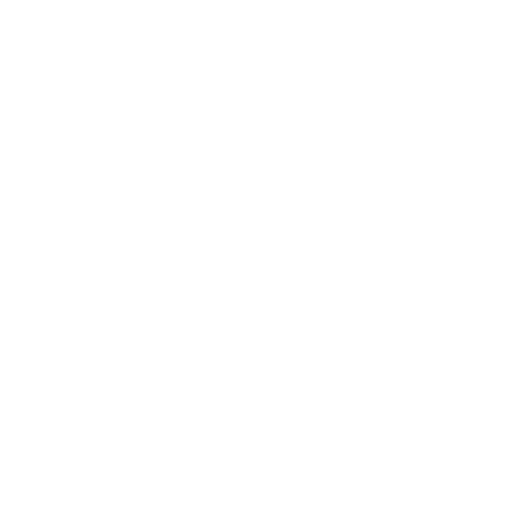
t = 0.00 s
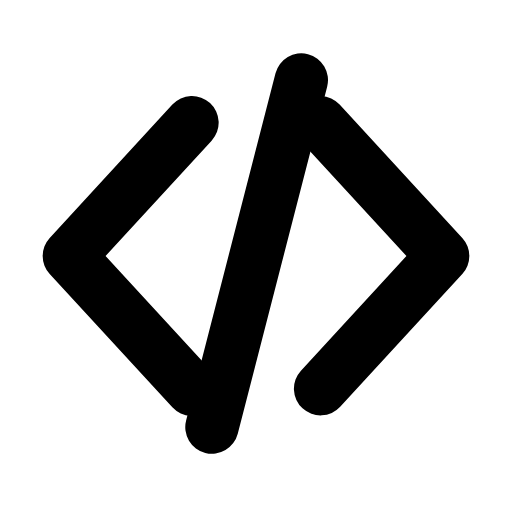
t = 0.26 s
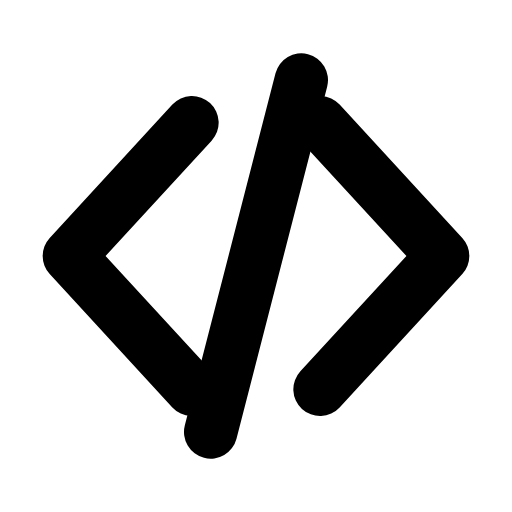
t = 0.50 s
t = 0.73 s: frame unchanged from t = 0.50 s, image omitted
t = 1.00 s: frame unchanged from t = 0.50 s, image omitted
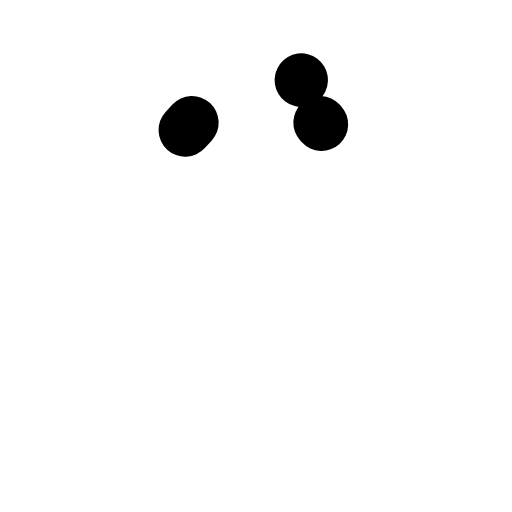
t = 1.26 s

The animated SVG that drew these frames (rendered in a browser with its animation timeline set to each time). Animation: 3 SMIL elements (animate=3); one cycle of 1.50 s, repeats indefinitely.

<svg xmlns="http://www.w3.org/2000/svg" width="24" height="24" viewBox="0 0 24 24" fill="none"><g transform="translate(-3 -3) scale(1.25)"><path stroke="currentColor" stroke-width="2" stroke-linecap="round" stroke-linejoin="round" fill="none" d="M9.6 7L5 12L9.6 17" pathLength="1" stroke-dasharray="1"><animate attributeName="stroke-dashoffset" values="1;1;0;0;0;0;1;1;1" keyTimes="0;0;0.189;0.45;0.6;0.774;0.9;0.9;1" dur="1.5s" repeatCount="indefinite" calcMode="spline" keySplines="0.16 1 0.3 1;0.16 1 0.3 1;0.16 1 0.3 1;0.16 1 0.3 1;0.16 1 0.3 1;0.16 1 0.3 1;0.16 1 0.3 1;0.16 1 0.3 1"/></path><path stroke="currentColor" stroke-width="2" stroke-linecap="round" stroke-linejoin="round" fill="none" d="M14.4 7L19 12L14.4 17" pathLength="1" stroke-dasharray="1"><animate attributeName="stroke-dashoffset" values="1;1;0;0;0;0;1;1;1" keyTimes="0;0.0315;0.2205;0.45;0.6;0.753;0.879;0.9;1" dur="1.5s" repeatCount="indefinite" calcMode="spline" keySplines="0.16 1 0.3 1;0.16 1 0.3 1;0.16 1 0.3 1;0.16 1 0.3 1;0.16 1 0.3 1;0.16 1 0.3 1;0.16 1 0.3 1;0.16 1 0.3 1"/></path><line stroke="currentColor" stroke-width="2" stroke-linecap="round" stroke-linejoin="round" fill="none" x1="13.7" y1="5.4" x2="10.3" y2="18.6" pathLength="1" stroke-dasharray="1"><animate attributeName="stroke-dashoffset" values="1;1;0;0;0;0;1;1;1" keyTimes="0;0.063;0.252;0.45;0.6;0.732;0.858;0.9;1" dur="1.5s" repeatCount="indefinite" calcMode="spline" keySplines="0.16 1 0.3 1;0.16 1 0.3 1;0.16 1 0.3 1;0.16 1 0.3 1;0.16 1 0.3 1;0.16 1 0.3 1;0.16 1 0.3 1;0.16 1 0.3 1"/></line></g></svg>
